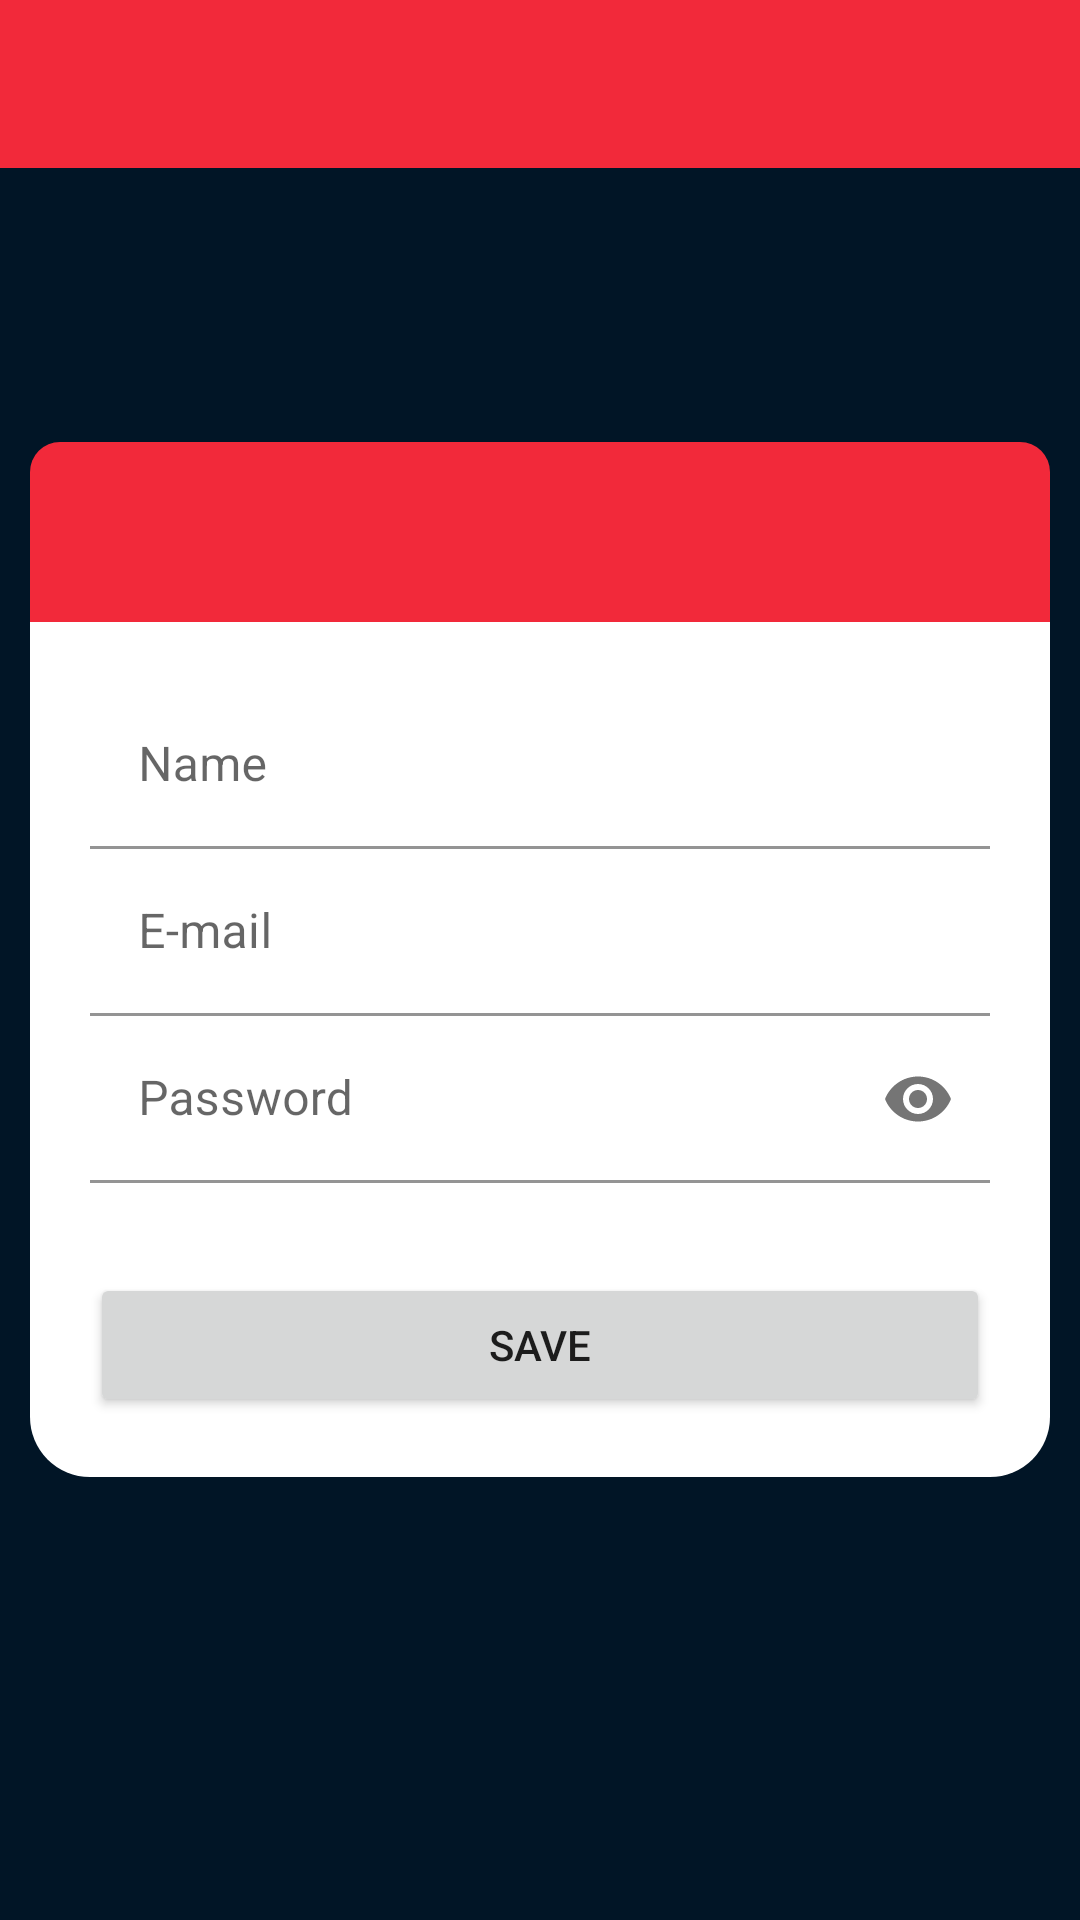

Android layout source for this screen:
<!-- AndroidManifest.xml: application theme Theme.Desafio_3 -->
<!-- res/layout/activity_register.xml -->
<?xml version="1.0" encoding="utf-8"?>
<RelativeLayout xmlns:android="http://schemas.android.com/apk/res/android"
    xmlns:app="http://schemas.android.com/apk/res-auto"
    xmlns:tools="http://schemas.android.com/tools"
    android:layout_width="match_parent"
    android:layout_height="match_parent"
    tools:context=".ui.RegisterActivity">

    <androidx.appcompat.widget.Toolbar
        android:id="@+id/toolbar_register"
        android:layout_width="match_parent"
        android:layout_height="wrap_content"
        android:background="@color/red_500"
        android:textAlignment="center"
        app:navigationIcon="@drawable/ic_arrow_back"
        app:titleTextColor="@color/white" />

    <ScrollView
        android:layout_width="match_parent"
        android:layout_height="match_parent">

        <LinearLayout
            android:layout_width="match_parent"
            android:layout_height="wrap_content"
            android:layout_gravity="center"
            android:layout_marginStart="10dp"
            android:layout_marginEnd="10dp"
            android:orientation="vertical">

            <RelativeLayout
                android:layout_width="match_parent"
                android:layout_height="wrap_content">

                <include
                    android:id="@+id/ic_top"
                    layout="@layout/login_top"
                    android:layout_width="match_parent"
                    android:layout_height="60dp" />

            </RelativeLayout>

            <include
                android:id="@+id/ic_body"
                layout="@layout/register_body"
                android:layout_width="match_parent"
                android:layout_height="wrap_content" />

        </LinearLayout>

    </ScrollView>

</RelativeLayout>
<!-- res/layout/login_top.xml (included above) -->
<?xml version="1.0" encoding="utf-8"?>
<LinearLayout xmlns:android="http://schemas.android.com/apk/res/android"
    android:orientation="vertical"
    android:layout_width="match_parent"
    android:layout_height="60dp"
    android:background="@drawable/round_login_top">

    <TextView
        android:id="@+id/tv_title"
        android:layout_width="match_parent"
        android:layout_height="wrap_content"
        android:textColor="@color/white"
        android:textSize="24sp"
        android:layout_margin="10dp"
        android:textStyle="bold" />

</LinearLayout>
<!-- res/layout/register_body.xml (included above) -->
<?xml version="1.0" encoding="utf-8"?>
<LinearLayout xmlns:android="http://schemas.android.com/apk/res/android"
    xmlns:app="http://schemas.android.com/apk/res-auto"
    android:orientation="vertical"
    android:layout_width="match_parent"
    android:layout_height="300dp"
    android:layout_margin="20dp"
    android:background="@drawable/round_login_body"
    android:padding="20dp">

    <LinearLayout
        android:layout_width="match_parent"
        android:layout_height="wrap_content"
        android:orientation="vertical">

        <com.google.android.material.textfield.TextInputLayout
            android:layout_width="match_parent"
            android:layout_height="wrap_content"
            app:boxBackgroundColor="@color/white">

            <com.google.android.material.textfield.TextInputEditText
                android:id="@+id/ed_name"
                android:layout_width="match_parent"
                android:layout_height="wrap_content"
                android:hint="@string/til_name" />
        </com.google.android.material.textfield.TextInputLayout>

        <com.google.android.material.textfield.TextInputLayout
            android:layout_width="match_parent"
            android:layout_height="wrap_content"
            app:boxBackgroundColor="@color/white">

            <com.google.android.material.textfield.TextInputEditText
                android:id="@+id/ed_email"
                android:layout_width="match_parent"
                android:layout_height="wrap_content"
                android:hint="@string/til_email" />
        </com.google.android.material.textfield.TextInputLayout>

        <com.google.android.material.textfield.TextInputLayout
            android:layout_width="match_parent"
            android:layout_height="wrap_content"
            app:endIconMode="password_toggle"
            app:boxBackgroundColor="@color/white">

            <com.google.android.material.textfield.TextInputEditText
                android:id="@+id/ed_password"
                android:layout_width="match_parent"
                android:layout_height="wrap_content"
                android:inputType="textPassword"
                android:hint="@string/til_password" />
        </com.google.android.material.textfield.TextInputLayout>

        <Button
            android:id="@+id/btn_login"
            android:layout_width="match_parent"
            android:layout_height="wrap_content"
            android:layout_marginTop="30dp"
            android:text="@string/btn_register"/>

    </LinearLayout>

</LinearLayout>
<!-- resources referenced by this layout -->
<resources>
  <color name="red_500">#F2293A</color>
  <color name="white">#FFFFFFFF</color>
  <!-- drawable round_login_body (drawable) -->
  <?xml version="1.0" encoding="utf-8"?>
  <shape xmlns:android="http://schemas.android.com/apk/res/android">
      <solid android:color="@color/white"/>
      <corners
          android:bottomLeftRadius="20dp"
          android:bottomRightRadius="20dp"
          android:topLeftRadius="0dp"
          android:topRightRadius="0dp"
          />
      <padding android:left="0dp" android:top="0dp" android:right="0dp" android:bottom="0dp" />
  </shape>
  <!-- drawable round_login_top (drawable) -->
  <?xml version="1.0" encoding="utf-8"?>
  <shape xmlns:android="http://schemas.android.com/apk/res/android">
      <solid android:color="@color/red_500"/>
      <corners
          android:bottomLeftRadius="0dp"
          android:bottomRightRadius="0dp"
          android:topLeftRadius="10dp"
          android:topRightRadius="10dp"/>
      <padding android:left="0dp" android:top="0dp" android:right="0dp" android:bottom="0dp"/>
  </shape>
  <string name="btn_register">Save</string>
  <string name="til_email">E-mail</string>
  <string name="til_name">Name</string>
  <string name="til_password">Password</string>
  <style name="Theme.Desafio_3" parent="Theme.MaterialComponents.DayNight.NoActionBar">
          
          <item name="colorPrimary">@color/red_500</item>
          <item name="colorPrimaryVariant">@color/red_700</item>
          <item name="colorOnPrimary">@color/white</item>
          
          <item name="colorSecondary">@color/teal_200</item>
          <item name="colorSecondaryVariant">@color/teal_700</item>
          <item name="colorOnSecondary">@color/black</item>
          
          <item name="android:statusBarColor" tools:targetApi="l">?attr/colorPrimaryVariant</item>
          
          <item name="android:windowBackground">@color/background_blue</item>
      </style>
  <color name="red_700">#BF1F2C</color>
  <color name="teal_200">#FF03DAC5</color>
  <color name="teal_700">#FF018786</color>
  <color name="black">#FF000000</color>
  <color name="background_blue">#011526</color>
</resources>
